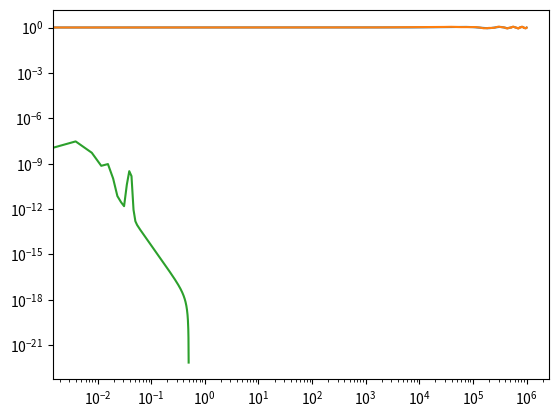

Reproduce this figure in Python.
import numpy as np
from matplotlib import pyplot as plt
from scipy import signal

R = 10000 # radius of disk in units of Gravitational radii Rg = GM/c^2
a = 10 # number of annuli
R0 = 1 # inner edge of disc
alpha = 1 # viscocity parameter
H = 1 #disc height
t = 1000000 #number of time values at which we measure Mdot
res = 50 #number of values calculated per timescale


def annuli_displacements(Radius, MinRad, Annuli):
    displacements = np.logspace(np.log10(Radius), np.log10(MinRad), Annuli)
    return displacements

def viscous_frequency(displacements, Radius, Height, alpha):
    f = lambda displacements: displacements**(-3/2)*((Height/Radius)**2)*(alpha/(2*np.pi))
    frequencies = f(displacements)
    return frequencies
    
def toy_accretion_rate(M0, r, ts):
    f = lambda ts: (r*np.sin(ts/(rmod*r)))/100000
    ys = np.add(M0, (f(ts)))
    
    return ys


annuli = annuli_displacements(R, R0, a)

M0 = np.ones(t)
ts = range(t)
Ms = []
rmod = 4

for i in range(len(annuli)):  

    r = annuli[i]
    M = toy_accretion_rate(M0, r, ts)
    Ms.append(M)
    M0 = M

plt.plot(ts, Ms[0])
plt.show()
plt.plot(ts, M)
plt.show()
freq, power = signal.welch(M)
psd = np.multiply(power, freq)
plt.loglog(freq, psd)
plt.show()